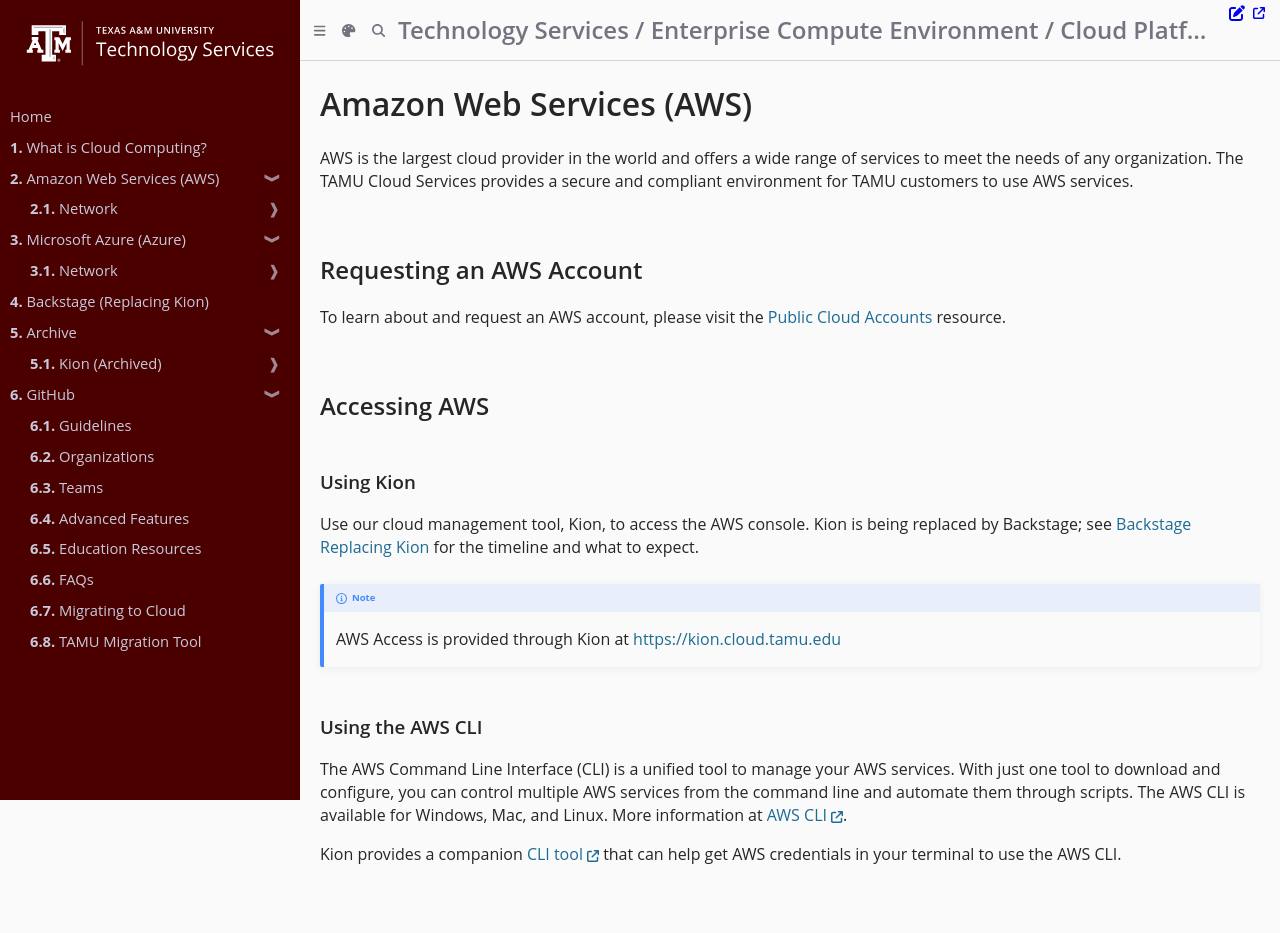

repository: tamu-edu/it-cloud-docs · page: cloud/aws.html · generator: mdbook

# Amazon Web Services (AWS)

AWS is the largest cloud provider in the world and offers a wide range of services to meet the needs of any organization. The TAMU Cloud Services provides a secure and compliant environment for TAMU customers to use AWS services.

## Requesting an AWS Account

To learn about and request an AWS account, please visit the [Public Cloud Accounts](https://www.it.tamu.edu/services/services-by-category/it-professional-services/cloud-public.html) resource.

## Accessing AWS

### Using Kion

Use our cloud management tool, Kion, to access the AWS console. Kion is being replaced by Backstage; see [Backstage Replacing Kion](../backstage/index.md) for the timeline and what to expect.

> [!NOTE]
> AWS Access is provided through Kion at [https://kion.cloud.tamu.edu](https://kion.cloud.tamu.edu)

### Using the AWS CLI

The AWS Command Line Interface (CLI) is a unified tool to manage your AWS services. With just one tool to download and configure, you can control multiple AWS services from the command line and automate them through scripts. The AWS CLI is available for Windows, Mac, and Linux. More information at [AWS CLI](https://aws.amazon.com/cli/).

Kion provides a companion [CLI tool](https://support.kion.io/hc/en-us/articles/36238311015437-Kion-CLI-Tool) that can help get AWS credentials in your terminal to use the AWS CLI.
